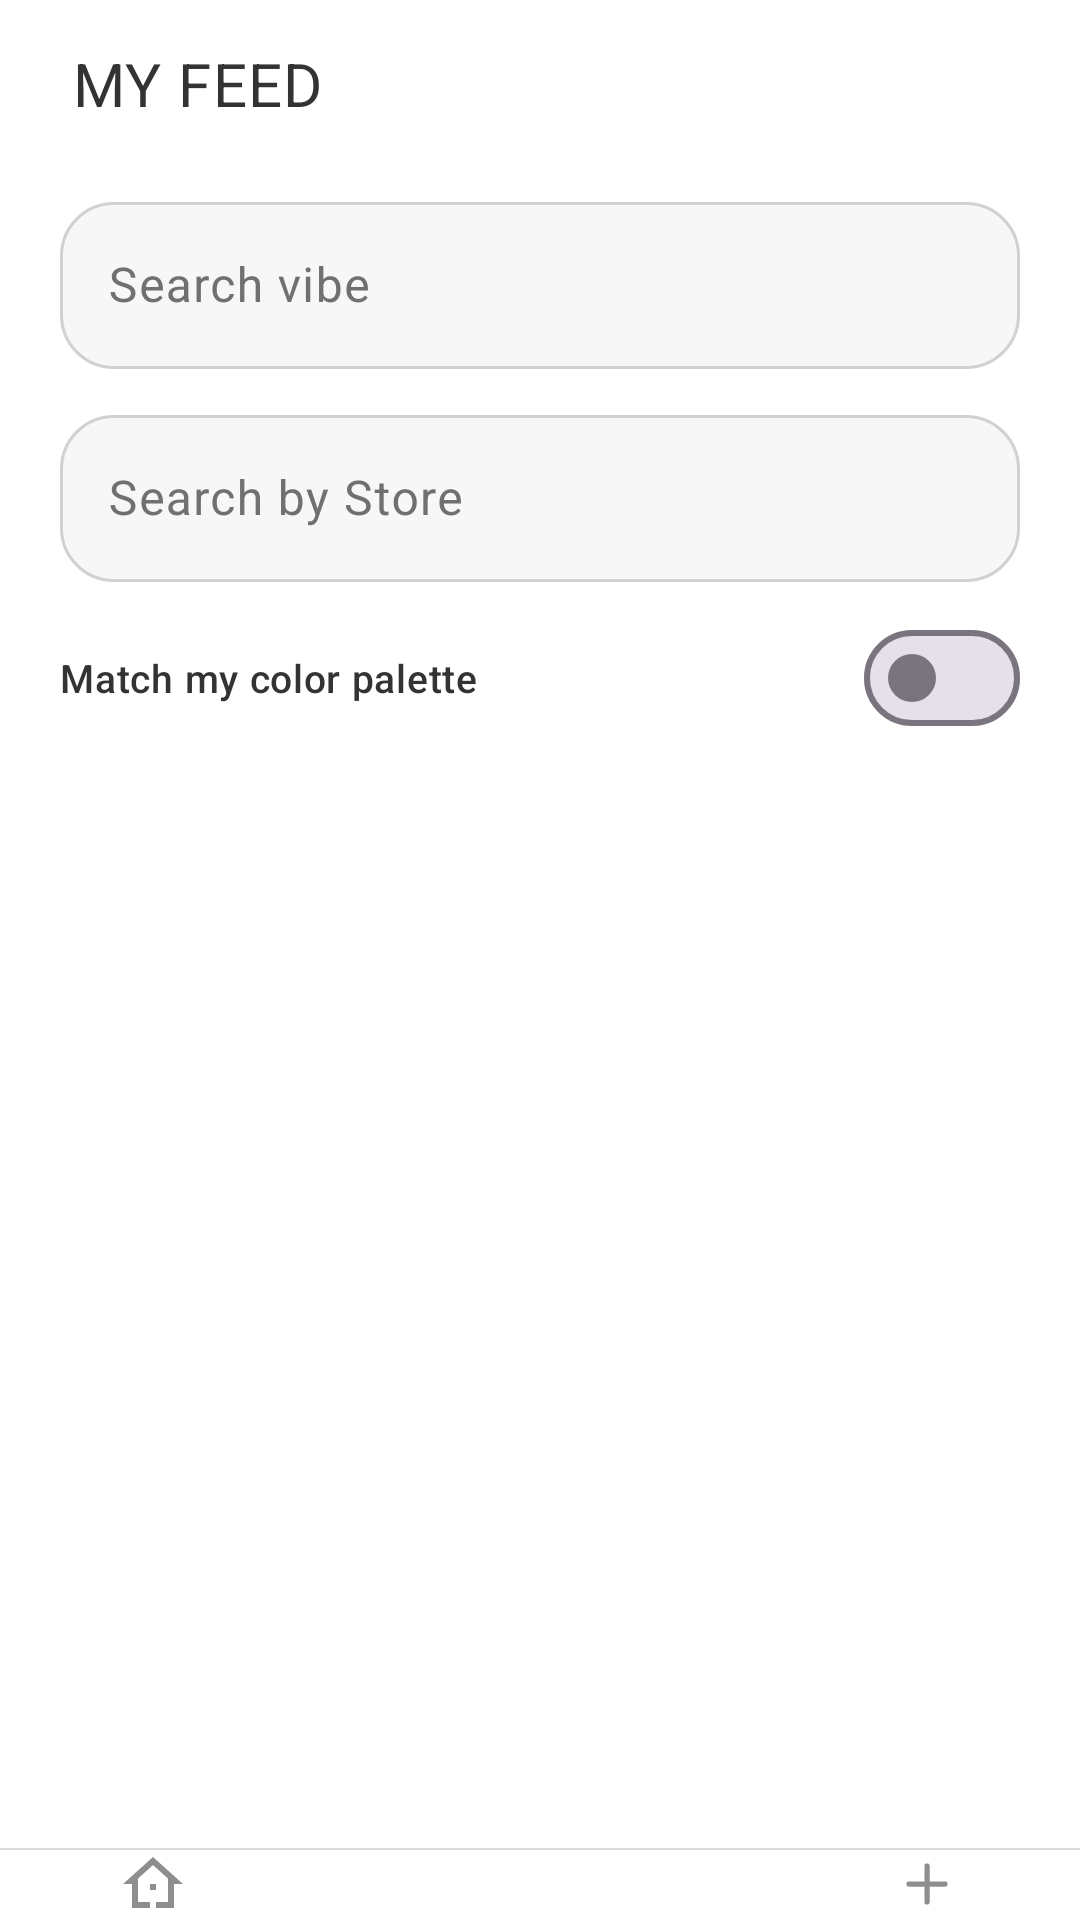

This screen was rendered from an Android layout file. Write that file and the resources it references.
<!-- AndroidManifest.xml: application theme Theme.MyApplication -->
<!-- res/layout/activity_main.xml -->
<?xml version="1.0" encoding="utf-8"?>
<androidx.constraintlayout.widget.ConstraintLayout xmlns:android="http://schemas.android.com/apk/res/android"
    xmlns:app="http://schemas.android.com/apk/res-auto"
    xmlns:tools="http://schemas.android.com/tools"
    android:id="@+id/main"
    android:layout_width="match_parent"
    android:layout_height="match_parent"
    android:background="@color/background"
    android:fitsSystemWindows="true"
    tools:context=".MainActivity">

    <include
        android:id="@+id/bottom_nav_container"
        layout="@layout/layout_bottom_nav"
        android:layout_width="match_parent"
        android:layout_height="wrap_content"
        app:layout_constraintBottom_toBottomOf="parent" />

    <com.google.android.material.appbar.MaterialToolbar
        android:id="@+id/main_toolbar"
        style="@style/Widget.StylePalette.Toolbar"
        android:layout_width="0dp"
        android:layout_height="wrap_content"
        android:layout_marginTop="@dimen/main_toolbar_margin_top"
        android:minHeight="48dp"
        android:paddingStart="@dimen/screen_padding_horizontal"
        android:paddingEnd="@dimen/screen_padding_horizontal"
        android:paddingTop="0dp"
        android:paddingBottom="0dp"
        app:layout_constraintEnd_toEndOf="parent"
        app:layout_constraintStart_toStartOf="parent"
        app:layout_constraintTop_toTopOf="parent"
        app:title="@string/feed_title"
        app:titleTextAppearance="@style/TextAppearance.StylePalette.ToolbarTitle" />

    <com.google.android.material.textfield.TextInputLayout
        android:id="@+id/main_TIL_search_vibe"
        style="@style/Widget.StylePalette.TextInputLayout.OutlinedBox"
        android:layout_width="0dp"
        android:layout_height="wrap_content"
        android:layout_marginStart="@dimen/screen_padding_horizontal"
        android:layout_marginTop="@dimen/spacing_sm"
        android:layout_marginEnd="@dimen/screen_padding_horizontal"
        android:hint="@string/feed_search_hint"
        app:endIconContentDescription="@string/feed_search_apply"
        app:endIconDrawable="@drawable/ic_search"
        app:endIconMode="custom"
        app:layout_constraintEnd_toEndOf="parent"
        app:layout_constraintStart_toStartOf="parent"
        app:layout_constraintTop_toBottomOf="@id/main_toolbar">

        <com.google.android.material.textfield.TextInputEditText
            android:id="@+id/main_ET_search_vibe"
            android:layout_width="match_parent"
            android:layout_height="wrap_content"
            android:imeOptions="actionSearch"
            android:inputType="textCapWords" />
    </com.google.android.material.textfield.TextInputLayout>

    <com.google.android.material.textfield.TextInputLayout
        android:id="@+id/main_TIL_search_store"
        style="@style/Widget.StylePalette.TextInputLayout.OutlinedBox"
        android:layout_width="0dp"
        android:layout_height="wrap_content"
        android:layout_marginStart="@dimen/screen_padding_horizontal"
        android:layout_marginTop="@dimen/spacing_sm"
        android:layout_marginEnd="@dimen/screen_padding_horizontal"
        android:hint="Search by Store"
        app:endIconContentDescription="Apply Store Filter"
        app:endIconDrawable="@drawable/ic_search"
        app:endIconMode="custom"
        app:layout_constraintEnd_toEndOf="parent"
        app:layout_constraintStart_toStartOf="parent"
        app:layout_constraintTop_toBottomOf="@id/main_TIL_search_vibe">

        <com.google.android.material.textfield.TextInputEditText
            android:id="@+id/main_ET_search_store"
            android:layout_width="match_parent"
            android:layout_height="wrap_content"
            android:imeOptions="actionSearch"
            android:inputType="textCapWords" />
    </com.google.android.material.textfield.TextInputLayout>

    <com.google.android.material.materialswitch.MaterialSwitch
        android:id="@+id/main_switch_match_palette"
        android:layout_width="0dp"
        android:layout_height="wrap_content"
        android:layout_marginStart="@dimen/screen_padding_horizontal"
        android:layout_marginTop="@dimen/spacing_sm"
        android:layout_marginEnd="@dimen/screen_padding_horizontal"
        android:fontFamily="sans-serif-medium"
        android:text="@string/feed_sheet_palette_switch"
        android:textColor="@color/text_primary"
        android:textSize="@dimen/text_caption"
        app:layout_constraintEnd_toEndOf="parent"
        app:layout_constraintStart_toStartOf="parent"
        app:layout_constraintTop_toBottomOf="@id/main_TIL_search_store" />

    <androidx.recyclerview.widget.RecyclerView
        android:id="@+id/main_RV_list"
        android:layout_width="0dp"
        android:layout_height="0dp"
        android:layout_marginStart="@dimen/spacing_sm"
        android:layout_marginTop="@dimen/spacing_md"
        android:layout_marginEnd="@dimen/spacing_sm"
        android:clipToPadding="false"
        android:overScrollMode="never"
        android:paddingBottom="@dimen/spacing_sm"
        android:scrollbars="none"
        app:layout_constraintBottom_toTopOf="@id/bottom_nav_container"
        app:layout_constraintEnd_toEndOf="parent"
        app:layout_constraintStart_toStartOf="parent"
        app:layout_constraintTop_toBottomOf="@id/main_switch_match_palette"
        tools:listitem="@layout/item_outfit" />

</androidx.constraintlayout.widget.ConstraintLayout>
<!-- res/layout/layout_bottom_nav.xml (included above) -->
<?xml version="1.0" encoding="utf-8"?>
<LinearLayout xmlns:android="http://schemas.android.com/apk/res/android"
    xmlns:app="http://schemas.android.com/apk/res-auto"
    android:id="@+id/bottom_navigation"
    android:layout_width="match_parent"
    android:layout_height="@dimen/bottom_nav_height"
    android:background="@drawable/bg_bottom_nav"
    android:baselineAligned="false"
    android:gravity="center_vertical"
    android:orientation="horizontal"
    android:paddingStart="@dimen/bottom_nav_padding_horizontal"
    android:paddingEnd="@dimen/bottom_nav_padding_horizontal">

    <FrameLayout
        android:layout_width="0dp"
        android:layout_height="match_parent"
        android:layout_weight="1">

        <ImageButton
            android:id="@+id/btn_home"
            android:layout_width="@dimen/bottom_nav_icon_size"
            android:layout_height="@dimen/bottom_nav_icon_size"
            android:layout_gravity="center"
            android:background="?attr/selectableItemBackgroundBorderless"
            android:contentDescription="@string/feed_title"
            android:padding="0dp"
            android:scaleType="fitCenter"
            android:src="@drawable/nav_ic_home"
            app:tint="@color/nav_icon_tint" />
    </FrameLayout>

    <FrameLayout
        android:layout_width="0dp"
        android:layout_height="match_parent"
        android:layout_weight="1">

        <ImageButton
            android:id="@+id/btn_favorites"
            android:layout_width="@dimen/bottom_nav_icon_size"
            android:layout_height="@dimen/bottom_nav_icon_size"
            android:layout_gravity="center"
            android:background="?attr/selectableItemBackgroundBorderless"
            android:contentDescription="@string/favorites_empty"
            android:padding="0dp"
            android:scaleType="fitCenter"
            android:src="@drawable/nav_ic_favorites"
            app:tint="@color/nav_icon_tint" />
    </FrameLayout>

    <FrameLayout
        android:layout_width="0dp"
        android:layout_height="match_parent"
        android:layout_weight="1">

        <ImageButton
            android:id="@+id/btn_profile"
            android:layout_width="@dimen/bottom_nav_icon_size"
            android:layout_height="@dimen/bottom_nav_icon_size"
            android:layout_gravity="center"
            android:background="?attr/selectableItemBackgroundBorderless"
            android:contentDescription="@string/profile_title"
            android:padding="0dp"
            android:scaleType="fitCenter"
            android:src="@drawable/nav_ic_profile"
            app:tint="@color/nav_icon_tint" />
    </FrameLayout>

    <FrameLayout
        android:layout_width="0dp"
        android:layout_height="match_parent"
        android:layout_weight="1">

        <ImageButton
            android:id="@+id/btn_add_outfit"
            android:layout_width="@dimen/bottom_nav_icon_size"
            android:layout_height="@dimen/bottom_nav_icon_size"
            android:layout_gravity="center"
            android:background="?attr/selectableItemBackgroundBorderless"
            android:contentDescription="@string/label_vibe"
            android:padding="0dp"
            android:scaleType="fitCenter"
            android:src="@drawable/nav_ic_add"
            app:tint="@color/nav_icon_tint" />
    </FrameLayout>

</LinearLayout>
<!-- res/layout/item_outfit.xml (included above) -->
<?xml version="1.0" encoding="utf-8"?>
<com.google.android.material.card.MaterialCardView xmlns:android="http://schemas.android.com/apk/res/android"
    xmlns:app="http://schemas.android.com/apk/res-auto"
    style="@style/Widget.StylePalette.OutfitCard"
    android:layout_width="match_parent"
    android:layout_height="wrap_content"
    android:layout_margin="@dimen/outfit_card_margin"
    android:clickable="true"
    android:focusable="true"
    android:stateListAnimator="@animator/card_press"
    app:cardPreventCornerOverlap="true"
    app:rippleColor="@color/primary_container"
    app:strokeWidth="0dp">

    <androidx.constraintlayout.widget.ConstraintLayout
        android:layout_width="match_parent"
        android:layout_height="wrap_content">

        <ImageView
            android:id="@+id/outfitImage"
            android:layout_width="0dp"
            android:layout_height="0dp"
            android:contentDescription="@null"
            android:scaleType="centerCrop"
            android:src="@drawable/placeholder_outfit"
            app:layout_constraintDimensionRatio="1:1"
            app:layout_constraintEnd_toEndOf="parent"
            app:layout_constraintStart_toStartOf="parent"
            app:layout_constraintTop_toTopOf="parent" />

        <ImageButton
            android:id="@+id/likeButton"
            android:layout_width="@dimen/outfit_like_size"
            android:layout_height="@dimen/outfit_like_size"
            android:layout_margin="@dimen/spacing_md"
            android:background="@drawable/white_circle_bg"
            android:contentDescription="Like"
            android:elevation="4dp"
            android:padding="6dp"
            android:scaleType="fitCenter"
            android:src="@drawable/ic_heart_empty"
            app:layout_constraintEnd_toEndOf="parent"
            app:layout_constraintTop_toTopOf="parent"
            app:tint="#FF4081" />

    </androidx.constraintlayout.widget.ConstraintLayout>
</com.google.android.material.card.MaterialCardView>
<!-- resources referenced by this layout -->
<resources>
  <color name="background">#FFFFFF</color>
  <color name="primary_container">@color/lavender_light</color>
  <color name="text_primary">#333333</color>
  <dimen name="bottom_nav_height">52dp</dimen>
  <dimen name="bottom_nav_icon_size">24dp</dimen>
  <dimen name="bottom_nav_padding_horizontal">8dp</dimen>
  <dimen name="main_toolbar_margin_top">4dp</dimen>
  <dimen name="outfit_card_margin">6dp</dimen>
  <dimen name="outfit_like_size">28dp</dimen>
  <dimen name="screen_padding_horizontal">20dp</dimen>
  <dimen name="spacing_md">16dp</dimen>
  <dimen name="spacing_sm">8dp</dimen>
  <dimen name="text_caption">13sp</dimen>
  <!-- drawable nav_ic_add (drawable) -->
  <?xml version="1.0" encoding="utf-8"?>
  <selector xmlns:android="http://schemas.android.com/apk/res/android">
      <item android:drawable="@drawable/ic_nav_add_filled" android:state_selected="true" />
      <item android:drawable="@drawable/ic_nav_add_outline" />
  </selector>
  <!-- drawable nav_ic_home (drawable) -->
  <?xml version="1.0" encoding="utf-8"?>
  <selector xmlns:android="http://schemas.android.com/apk/res/android">
      <item android:drawable="@drawable/ic_nav_home_filled" android:state_selected="true" />
      <item android:drawable="@drawable/ic_nav_home_outline" />
  </selector>
  <!-- drawable nav_ic_profile (drawable) -->
  <?xml version="1.0" encoding="utf-8"?>
  <selector xmlns:android="http://schemas.android.com/apk/res/android">
      <item android:drawable="@drawable/ic_nav_person_filled" android:state_selected="true" />
      <item android:drawable="@drawable/ic_nav_person_outline" />
  </selector>
  <!-- drawable placeholder_outfit (drawable) -->
  <?xml version="1.0" encoding="utf-8"?>
  <shape xmlns:android="http://schemas.android.com/apk/res/android"
      android:shape="rectangle">
      <solid android:color="@color/back_ground" />
      <corners android:radius="16dp" />
  </shape>
  <!-- drawable white_circle_bg (drawable) -->
  <?xml version="1.0" encoding="utf-8"?>
  <shape xmlns:android="http://schemas.android.com/apk/res/android"
      android:shape="oval">
      <solid android:color="#FFFFFF" />
      <size
          android:width="28dp"
          android:height="28dp" />
  </shape>
  <string name="favorites_empty">Your wishlist is empty. Like outfits from the feed to save them here.</string>
  <string name="feed_search_apply">Search</string>
  <string name="feed_search_hint">Search vibe</string>
  <string name="feed_sheet_palette_switch">Match my color palette</string>
  <string name="feed_title">MY FEED</string>
  <string name="label_vibe">VIBE</string>
  <string name="profile_title">My profile</string>
  <style name="Theme.MyApplication" parent="Base.Theme.MyApplication" />
  <color name="lavender_light">#F3E5F5</color>
  <color name="nav_bar_background">#FFFFFF</color>
  <color name="nav_bar_divider">#DBDBDB</color>
  <color name="back_ground">#F3E5F5</color>
  <dimen name="text_title">20sp</dimen>
  <dimen name="outfit_card_corner">16dp</dimen>
  <dimen name="elevation_card">4dp</dimen>
  <color name="surface_card">@color/white</color>
  <dimen name="corner_input">18dp</dimen>
  <color name="input_background">#F7F7F7</color>
  <color name="cursor_accent">@color/accent_pink</color>
  <style name="TextAppearance.StylePalette.InputHint" parent="TextAppearance.Material3.BodyMedium">
          <item name="android:fontFamily">sans-serif</item>
          <item name="android:textSize">16sp</item>
          <item name="android:textColor">@color/text_hint</item>
      </style>
  <color name="text_hint">#707070</color>
  <color name="white">#FFFFFFFF</color>
  <color name="accent_pink">#FF4081</color>
  <color name="text_input">#262626</color>
  <dimen name="input_padding_horizontal">16dp</dimen>
  <dimen name="input_min_height">52dp</dimen>
  <color name="accent_purple">#7C4DFF</color>
</resources>
